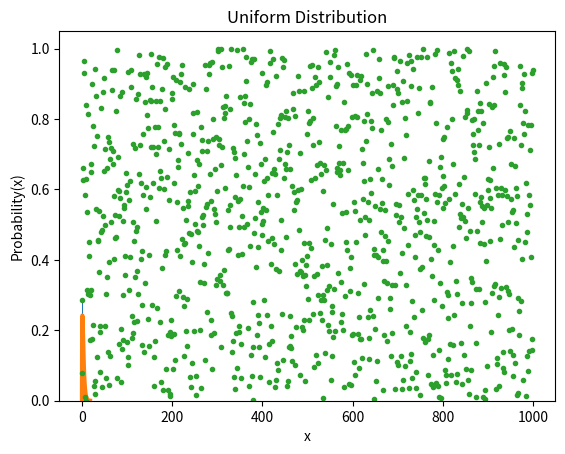

Python code for this plot:
"""Solution for Exercise "Continuous Distribution Functions" """

# author: Thomas Haslwanter, date: June-2022

import numpy as np
import matplotlib.pyplot as plt
from scipy import stats

# T-distibution ----------------------------------------------
# Enter the data
x = [52, 70, 65, 85, 62, 83, 59]
""" Note that "x" is a Python "list", not an array!
 Arrays come with the numpy package, and have to contain all
 elements of the same type.
 Lists can mix different types, e.g. "x = [1, 'a', 2]"
 """

# Generate the t-distribution: note that the degrees of freedom
# is the length of the data minus 1.
# In Python, the length of an object x is given by "len(x)"
num = len(x)
dof = num - 1
mean = np.mean(x)
alpha = 0.01

td = stats.t(dof, loc=mean, scale=stats.sem(x))
ci = td.interval(1-alpha)
# This is equivalent to:
# ci = td.ppf([alpha/2, 1-alpha/2])

print(f'mean_weight = {mean:3.1f} kg, 99%CI = [{ci[0]:3.1f}, {ci[1]:3.1f}] kg')

# Chi2-distribution, with 3 DOF -----------------------------
# Define the normal distribution
nd = stats.norm()

# Generate three sets of random variates from this distribution
num_data = 1000
data = np.random.randn(num_data, 3)

# Show histogram of the sum of the squares of these random data
plt.hist(np.sum(data**2, axis=1), bins=100, density=True)

# Superpose it with the exact chi-square distribution
x = np.arange(0, 18, 0.1)
chi2 = stats.chi2(df=3)
pdf = chi2.pdf(x)
plt.plot(x, pdf, lw=3)
plt.xlabel('x')
plt.ylabel('Probability(x)')
plt.show()

# F-distribution ---------------------------------------------
# Enter the data
femurs_1 = [32.0, 32.5, 31.5, 32.1, 31.8]
femurs_2 = [33.2, 33.3, 33.8, 33.5, 34.0]

# Do the calculations
fval = np.var(femurs_1, ddof=1) / np.var(femurs_2, ddof=1)
fd = stats.distributions.f(len(femurs_1),len(femurs_2))
pval = fd.cdf(fval)

# Show the results
print(f'The p-value of the F-distribution = {pval:5.3f}.')
if pval>0.025 and pval<0.975:
    print('The precisions of the two machines are equal.')
else:
    print('The precisions of the two machines are NOT equal.')

# Uniform distribution ---------------------------------------------
ud = stats.uniform(0, 1)
data = ud.rvs(1000)
plt.plot(data, '.')
plt.title('Uniform Distribution')
for ci in [0.95, 0.999]:
    print(f'The {ci*100:.1f}-% confidence interval is {np.float16(ud.interval(ci))}')

